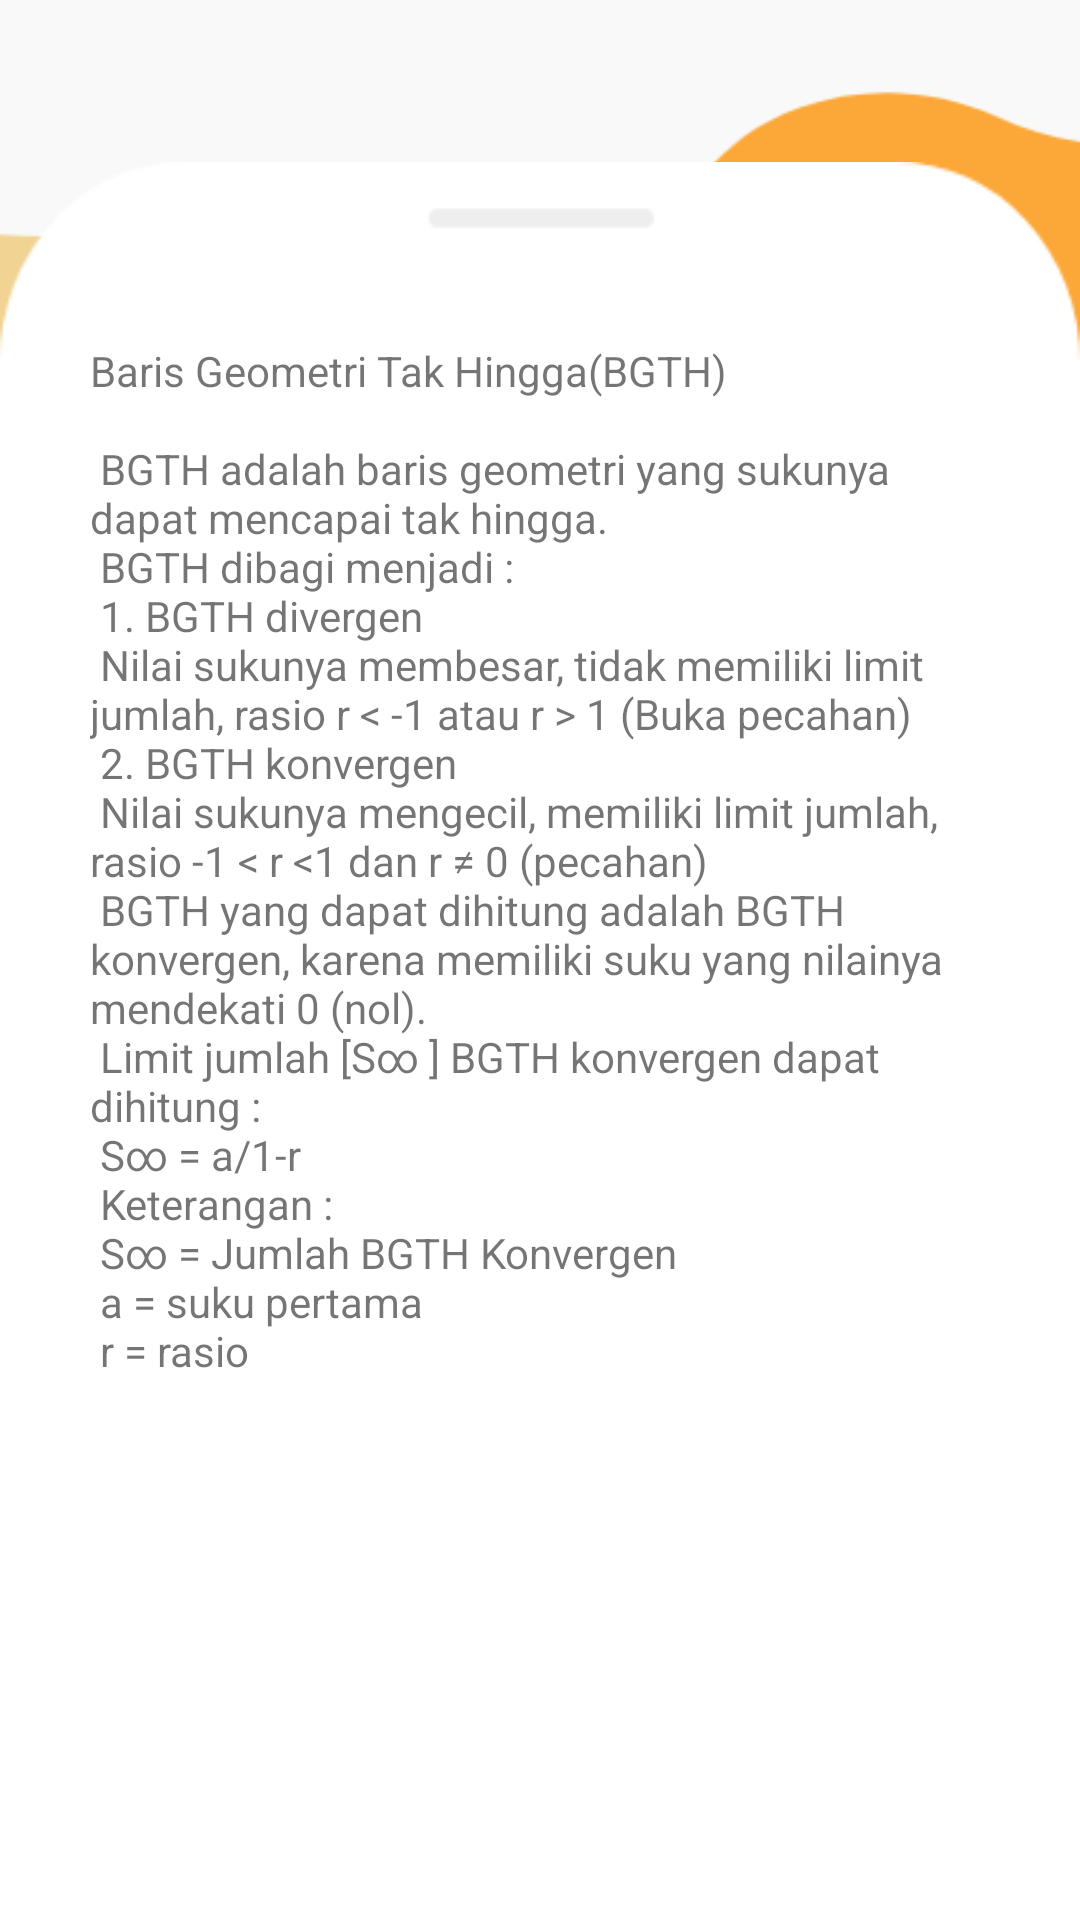

Write the Android layout XML for this screen, with the resource values it uses.
<!-- AndroidManifest.xml: application theme AppTheme.NoActionBar -->
<!-- res/layout/activity_matgeo3.xml -->
<?xml version="1.0" encoding="utf-8"?>
<LinearLayout xmlns:android="http://schemas.android.com/apk/res/android"
    xmlns:tools="http://schemas.android.com/tools"
    android:layout_width="match_parent"
    android:layout_height="match_parent"
    android:background="@drawable/bgabout"
    android:orientation="vertical"
    tools:context=".Matgeo2">

    <LinearLayout
        android:layout_width="match_parent"
        android:layout_height="wrap_content">

        <Button
            android:id="@+id/geo3_back"
            android:layout_width="24dp"
            android:layout_height="24dp"
            android:layout_marginLeft="10dp"
            android:background="@drawable/ic_baseline_arrow_back_24" />

    </LinearLayout>


    <LinearLayout
        android:layout_width="match_parent"
        android:layout_height="match_parent"
        android:layout_marginTop="30dp"
        android:background="@drawable/listcat">

        <LinearLayout
            android:layout_width="match_parent"
            android:layout_height="match_parent"
            android:layout_marginTop="30dp">

            <ScrollView
                android:layout_width="match_parent"
                android:layout_height="wrap_content">

                <LinearLayout
                    android:layout_width="match_parent"
                    android:layout_height="wrap_content">

                    <TextView
                        android:layout_width="match_parent"
                        android:layout_height="wrap_content"
                        android:padding="30dp"
                        android:text="@string/geo3" />

                </LinearLayout>

            </ScrollView>

        </LinearLayout>

    </LinearLayout>

</LinearLayout>
<!-- resources referenced by this layout -->
<resources>
  <!-- drawable bgabout: png bitmap (drawable, 21175 bytes) -->
  <!-- drawable listcat: png bitmap (drawable, 7226 bytes) -->
  <string name="geo3">Baris Geometri Tak Hingga(BGTH)\n\n BGTH adalah baris geometri yang sukunya dapat mencapai tak hingga.\n BGTH dibagi menjadi :\n 1. BGTH divergen\n Nilai sukunya membesar, tidak memiliki limit jumlah, rasio r &lt; -1 atau r &gt; 1 (Buka pecahan)\n 2. BGTH konvergen\n Nilai sukunya mengecil, memiliki limit jumlah, rasio -1 &lt; r &lt;1 dan r ≠ 0 (pecahan)\n BGTH yang dapat dihitung adalah BGTH konvergen, karena memiliki suku yang nilainya mendekati 0 (nol).\n Limit jumlah [S∞ ] BGTH konvergen dapat dihitung :\n S∞ = a/1-r\n Keterangan : \n S∞ = Jumlah BGTH Konvergen\n a = suku pertama\n r = rasio\n\n</string>
  <style name="AppTheme.NoActionBar" parent="Theme.AppCompat.Light.DarkActionBar">
          
          <item name="windowActionBar">false</item>
          <item name="windowNoTitle">true</item>
          <item name="colorPrimary">#FAC0C1</item>
          <item name="colorPrimaryDark">#000000</item>
          <item name="colorAccent">#EF1964</item>
      </style>
</resources>
